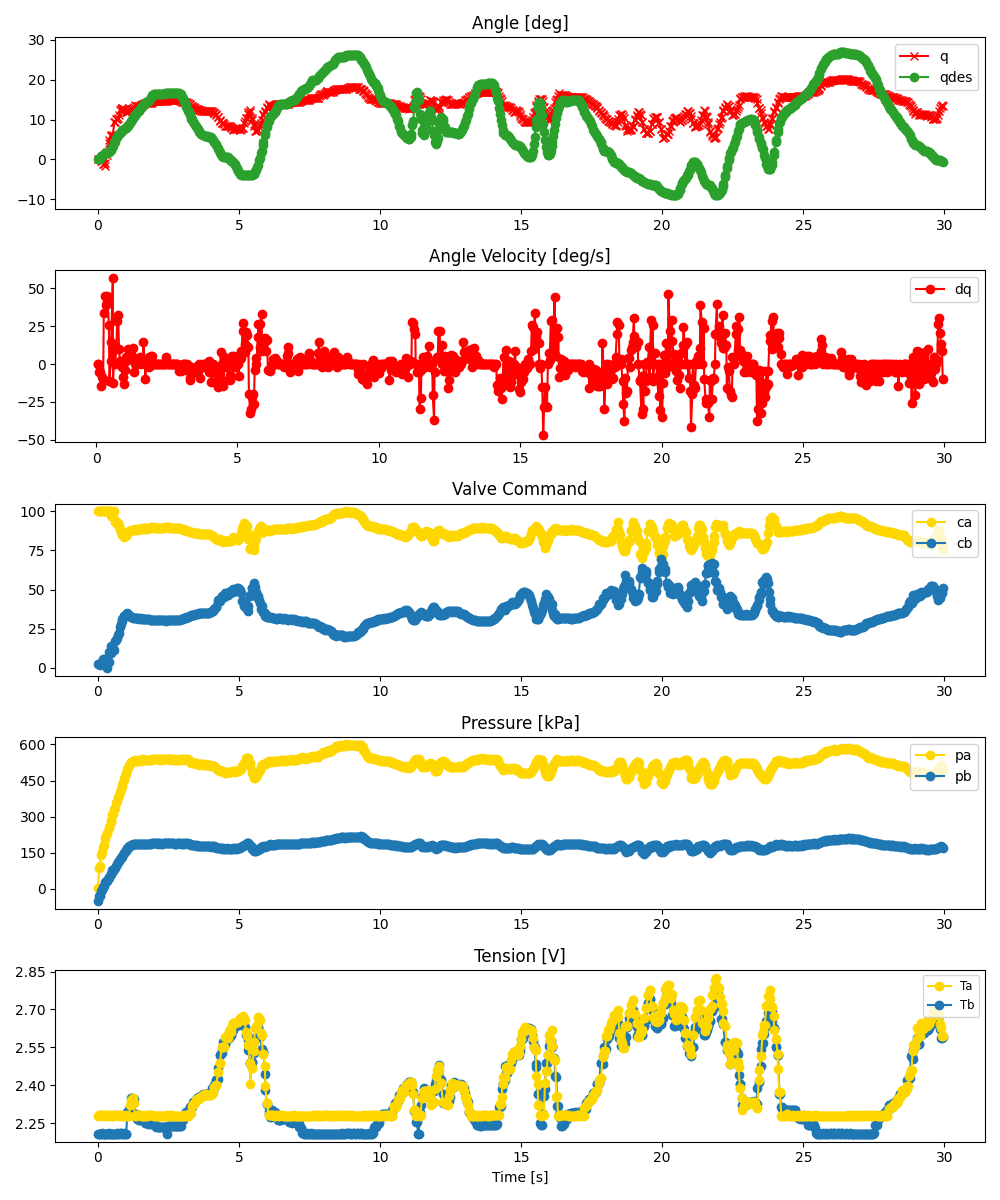

The data file committed next to this chart (first rows):
ms, valve_a_pct, valve_b_pct, q_des, pid_u, adc0_raw, adc0_volt, adc0_kpa, adc1_raw, adc1_volt, adc1_kpa, tension_0x2B, tension_0x2A, enc_deg
0, 100.0, 2.484, 0.0, , 830, 1.013, 5.005, 533, 0.6508, -49.12, 2.208, 2.281, -0.0
59, 100.0, 2.192, 0.1363, , 1279, 1.562, 86.83, 653, 0.7973, -27.25, 2.209, 2.281, -0.0
68, 100.0, 1.689, 0.1923, , 1329, 1.623, 95.94, 648, 0.7912, -28.16, 2.209, 2.281, -0.0
120, 100.0, 3.161, 0.7435, , 1571, 1.918, 140, 750, 0.9158, -9.574, 2.209, 2.281, -0.2637
137, 100.0, 3.05, 0.9008, , 1637, 1.999, 152.1, 783, 0.956, -3.56, 2.21, 2.281, -0.3516
186, 100.0, 5.478, 1.211, , 1757, 2.145, 173.9, 845, 1.032, 7.738, 2.208, 2.281, -1.055
206, 100.0, 4.086, 1.349, , 1802, 2.2, 182.1, 875, 1.068, 13.21, 2.208, 2.281, -1.23
252, 100.0, 5.454, 1.546, , 1930, 2.357, 205.5, 934, 1.14, 23.96, 2.209, 2.281, -1.67
273, 100.0, 1.938, 1.6, , 1991, 2.431, 216.6, 954, 1.165, 27.6, 2.209, 2.281, -0.9668
320, 100.0, 0.0, 1.67, , 2069, 2.526, 230.8, 995, 1.215, 35.07, 2.209, 2.28, 1.143
338, 100.0, 5.758, 1.683, , 2084, 2.545, 233.5, 1001, 1.222, 36.17, 2.209, 2.28, 1.846
389, 100.0, 3.725, 1.875, , 2183, 2.665, 251.6, 1048, 1.28, 44.73, 2.209, 2.281, 4.131
404, 100.0, 9.96, 1.969, , 2224, 2.716, 259, 1070, 1.306, 48.74, 2.21, 2.281, 4.746
455, 100.0, 9.577, 2.317, , 2333, 2.849, 278.9, 1141, 1.393, 61.68, 2.209, 2.281, 6.064
471, 97.11, 13.66, 2.431, , 2377, 2.902, 286.9, 1151, 1.405, 63.5, 2.209, 2.282, 5.889
522, 97.86, 12.95, 3.162, , 2514, 3.07, 311.9, 1228, 1.499, 77.53, 2.208, 2.281, 5.977
534, 98.52, 12.26, 3.354, , 2511, 3.066, 311.3, 1222, 1.492, 76.44, 2.208, 2.281, 6.152
593, 100.0, 11.05, 4.287, , 2626, 3.206, 332.3, 1268, 1.548, 84.82, 2.208, 2.281, 9.492
600, 93.1, 17.25, 4.399, , 2643, 3.227, 335.4, 1277, 1.559, 86.46, 2.208, 2.281, 9.404
652, 93.59, 17.49, 5.314, , 2759, 3.369, 356.5, 1337, 1.632, 97.4, 2.209, 2.281, 10.02
673, 91.92, 19.17, 5.613, , 2804, 3.424, 364.7, 1363, 1.664, 102.1, 2.21, 2.281, 10.02
718, 92.31, 20.71, 6.082, , 2899, 3.54, 382, 1412, 1.724, 111.1, 2.209, 2.281, 10.46
743, 91.49, 22.33, 6.342, , 2936, 3.585, 388.8, 1430, 1.746, 114.3, 2.209, 2.281, 11.16
784, 88.96, 26.29, 6.729, , 3018, 3.685, 403.7, 1475, 1.801, 122.5, 2.21, 2.281, 12.48
811, 86.55, 27.97, 6.941, , 3071, 3.75, 413.4, 1503, 1.835, 127.6, 2.21, 2.281, 12.74
849, 85.3, 29.74, 7.206, , 3135, 3.828, 425.1, 1541, 1.882, 134.6, 2.209, 2.28, 12.83
875, 84.75, 30.84, 7.343, , 3192, 3.897, 435.4, 1565, 1.911, 138.9, 2.209, 2.281, 12.83
919, 83.87, 32.97, 7.52, , 3288, 4.015, 452.9, 1615, 1.972, 148.1, 2.209, 2.28, 12.74
940, 84.11, 33.15, 7.596, , 3324, 4.059, 459.5, 1627, 1.987, 150.2, 2.21, 2.28, 12.57
986, 84.11, 33.95, 7.838, , 3410, 4.164, 475.2, 1677, 2.048, 159.4, 2.209, 2.28, 11.95
1007, 85, 34.32, 7.946, , 3437, 4.197, 480.1, 1682, 2.054, 160.3, 2.209, 2.281, 11.87
1054, 86.44, 34.69, 8.251, , 3524, 4.303, 495.9, 1726, 2.107, 168.3, 2.294, 2.28, 11.95
1073, 86.7, 34.33, 8.42, , 3549, 4.333, 500.5, 1732, 2.115, 169.4, 2.294, 2.28, 12.04
1121, 87.28, 33.37, 8.866, , 3623, 4.424, 514, 1774, 2.166, 177, 2.308, 2.28, 12.22
1139, 87.42, 33.24, 9.05, , 3642, 4.447, 517.4, 1784, 2.178, 178.9, 2.308, 2.324, 12.39
1187, 87.93, 32.34, 9.681, , 3697, 4.514, 527.5, 1805, 2.204, 182.7, 2.35, 2.342, 12.66
1206, 87.86, 32.26, 9.924, , 3698, 4.515, 527.7, 1809, 2.209, 183.4, 2.35, 2.342, 12.74
1255, 88.07, 32.03, 10.51, , 3717, 4.538, 531.1, 1821, 2.223, 185.6, 2.347, 2.351, 12.92
1271, 88.1, 31.88, 10.69, , 3718, 4.54, 531.3, 1819, 2.221, 185.2, 2.347, 2.329, 13.01
1322, 88.42, 32.01, 11.22, , 3730, 4.554, 533.5, 1820, 2.222, 185.4, 2.286, 2.28, 13.54
1339, 88.13, 31.91, 11.39, , 3721, 4.543, 531.8, 1823, 2.226, 186, 2.286, 2.28, 13.45
1389, 88.17, 31.98, 11.78, , 3715, 4.536, 530.8, 1826, 2.23, 186.5, 2.274, 2.281, 13.45
1407, 88.41, 31.82, 11.92, , 3718, 4.54, 531.3, 1819, 2.221, 185.2, 2.266, 2.282, 13.45
1454, 88.64, 31.53, 12.24, , 3731, 4.556, 533.7, 1828, 2.232, 186.9, 2.264, 2.281, 13.45
1473, 88.69, 31.47, 12.38, , 3729, 4.553, 533.3, 1827, 2.231, 186.7, 2.264, 2.281, 13.45
1521, 88.88, 31.26, 12.82, , 3742, 4.569, 535.7, 1833, 2.238, 187.8, 2.266, 2.28, 13.54
1540, 88.64, 31.51, 13.01, , 3723, 4.546, 532.2, 1830, 2.234, 187.2, 2.266, 2.282, 13.62
1587, 88.94, 31.23, 13.47, , 3737, 4.563, 534.8, 1828, 2.232, 186.9, 2.267, 2.281, 13.8
1605, 89.07, 30.93, 13.58, , 3755, 4.585, 538, 1836, 2.242, 188.3, 2.267, 2.281, 13.8
1654, 89.09, 31.03, 13.91, , 3743, 4.57, 535.9, 1829, 2.233, 187.1, 2.262, 2.28, 13.89
1672, 89.04, 31.2, 14.01, , 3744, 4.571, 536, 1832, 2.237, 187.6, 2.252, 2.282, 14.15
1722, 89, 31.05, 14.27, , 3742, 4.569, 535.7, 1833, 2.238, 187.8, 2.259, 2.28, 14.24
1740, 88.93, 30.98, 14.36, , 3733, 4.558, 534, 1832, 2.237, 187.6, 2.259, 2.28, 14.06
1787, 89.23, 30.89, 14.61, , 3736, 4.562, 534.6, 1831, 2.236, 187.4, 2.247, 2.281, 14.15
1806, 89.19, 30.85, 14.73, , 3730, 4.554, 533.5, 1830, 2.234, 187.2, 2.253, 2.282, 14.15
1855, 89.6, 30.4, 15.18, , 3746, 4.574, 536.4, 1832, 2.237, 187.6, 2.247, 2.281, 14.06
1873, 89.67, 30.41, 15.36, , 3748, 4.576, 536.8, 1833, 2.238, 187.8, 2.247, 2.281, 14.15
1922, 89.73, 30.28, 15.88, , 3763, 4.595, 539.5, 1842, 2.249, 189.4, 2.253, 2.282, 14.33
1939, 89.61, 30.35, 16.05, , 3758, 4.589, 538.6, 1841, 2.248, 189.2, 2.252, 2.281, 14.41
1987, 89.72, 30.3, 16.37, , 3772, 4.606, 541.1, 1844, 2.252, 189.8, 2.249, 2.28, 14.68
... 839 more rows
